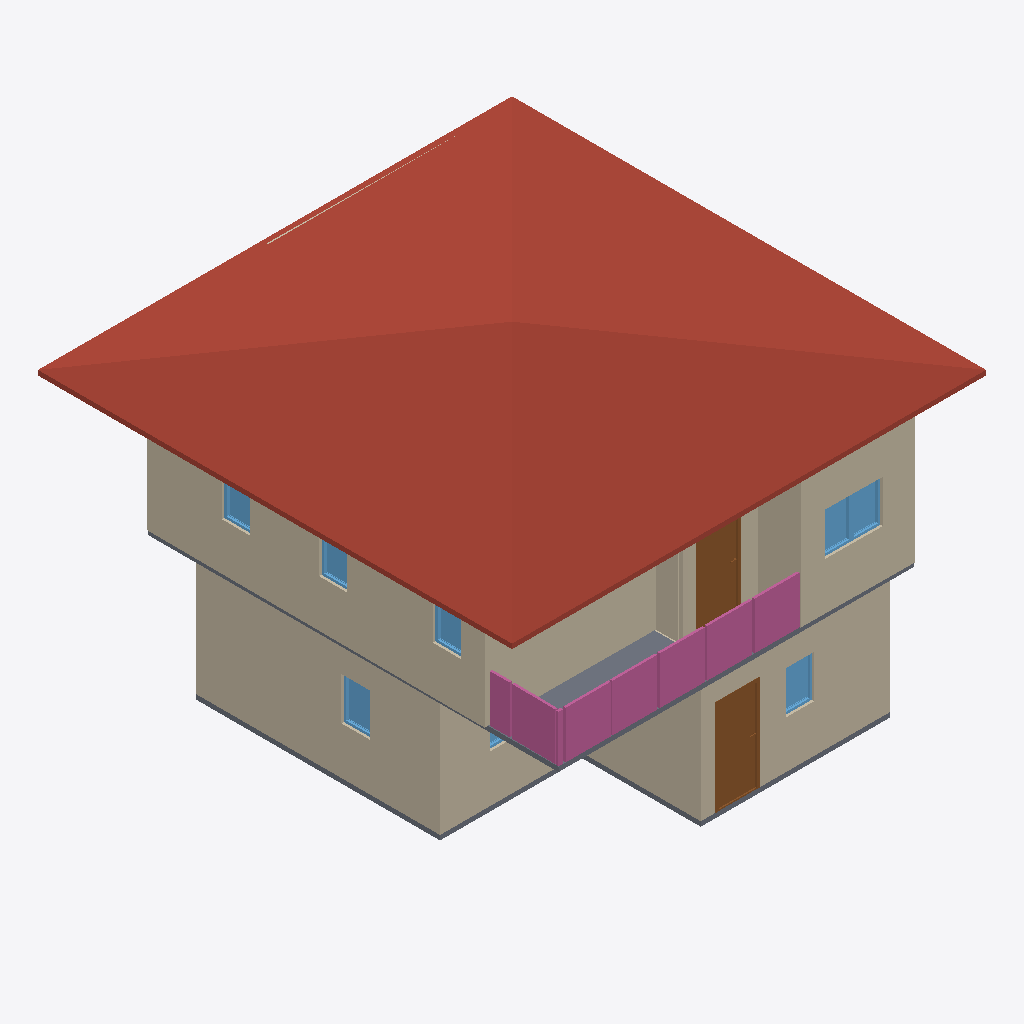
Isometric view of an IFC building model (IFC-SPF (STEP), schema IFC4, length unit metre), seen from the south-west, elements coloured by IFC class: 12 walls (beige), 8 windows (light blue), 4 railings (pink), 2 slabs (grey), 2 doors (brown), 1 roof (red-brown).
Extent 10.0 m × 10.0 m × 7.0 m (x, y, z). Storeys (3): GF at 0.00 m; 3F at 0.00 m; 2F at 3.00 m. Elements (65): 29 IfcWall, 12 IfcWindow, 9 IfcRailing, 8 IfcDoor, 3 IfcSlab, 2 IfcStairFlight, 1 IfcCovering, 1 IfcRoof.

HEADER;
FILE_DESCRIPTION(('ViewDefinition[DesignTransferView]'),'2;1');
FILE_NAME('S04-Expected Activity Output (1).ifc','2025-09-02T16:00:20+08:00',(''),(''),'IfcOpenShell 0.8.3-post1','Bonsai 0.8.3-post1','');
FILE_SCHEMA(('IFC4'));
ENDSEC;
DATA;
#1=IFCPROJECT('2WYG5cbHL6afhS8ivk5Jxq',$,'My Project',$,$,$,$,(#14,#26),#9);
#31=IFCSITE('3Xb6mWvOHFqe4qswfmeAHb',$,'My Site',$,$,#54,$,$,$,$,$,$,$,$);
#37=IFCBUILDING('1384Cx8fb2vxgmPh$n__tL',$,'My Building',$,$,#60,$,$,$,$,$,$);
#43=IFCBUILDINGSTOREY('3ZdEtorcL9bBZZ12fRlc9$',$,'2F',$,$,#2256,$,$,$,$);
#67=IFCBUILDINGSTOREY('3bhhx6dyb3Ghh6TDeY0yEr',$,'GF',$,$,#83,$,$,$,$);
#7037=IFCBUILDINGSTOREY('3J1lHhov1Aue_Uf3GoE684',$,'3F',$,$,#7053,$,$,$,$);
#10549=IFCROOF('3gh1LNPNzAZ9vh1IshrsHv',$,'Roof',$,$,#10576,#10559,$,$);
#271=IFCWALL('1oEZVvZF9DfQEY7Ip_PQVS',$,'Wall',$,$,#546,#277,$,$);
#4840=IFCWALL('2awBRuAk5EBhS7D0Y8BQXc',$,'Wall',$,$,#5267,#4846,$,$);
#131=IFCWALL('0$vqqjDh1F$gREb8NGLM1x',$,'Wall',$,$,#144,#139,$,$);
#4715=IFCWALL('2V3$bkbhfCHx7YHw0R93s7',$,'Wall',$,$,#5107,#4721,$,$);
#4865=IFCWALL('3F1QNvHzn9UgfG_bdScw6y',$,'Wall',$,$,#5299,#4871,$,$);
#296=IFCWALL('3wXtgScBn3nB$ljU$JH1f7',$,'Wall',$,$,#578,#302,$,$);
#321=IFCWALL('2HFNsHI7nBoQRnZUNcScyk',$,'Wall',$,$,#610,#327,$,$);
#2952=IFCSLAB('25qXq8_dbA6AoClGxUllxU',$,'Slab',$,$,#2961,#2968,$,$);
#7337=IFCRAILING('1POTn7hvHAYOUcswaHlxrK',$,'Railing',$,'FRAMELESS_PANEL',#7338,#7350,$,$);
#7561=IFCRAILING('0fpTq5MHzEgBcGZihzVIEn',$,'Railing',$,'FRAMELESS_PANEL',#7562,#7574,$,$);
#1176=IFCDOOR('3YCt8ZWhD6iP1NUjAiu3cq',$,'Door',$,$,#1240,#1185,$,2.0,0.899999976158142,$,$,$);
#5894=IFCDOOR('0FMukTmaT4y8jg5Viz91s0',$,'Door',$,$,#5942,#5902,$,2.0,0.899999976158142,$,$,$);
#4690=IFCWALL('1clHIDsUr1p9Jh6DuXKjl6',$,'Wall',$,$,#5075,#4696,$,$);
#8130=IFCRAILING('0gRBR2gDT7i9UNuYu0us9t',$,'Railing',$,'FRAMELESS_PANEL',#8466,#8139,$,.USERDEFINED.);
#987=IFCSLAB('0EBZ3NRBn3BRJ6ZNhZph7L',$,'Slab',$,$,#995,#1002,$,$);
#7924=IFCRAILING('0S7Ha8ebz0_g$4iwfzlyWP',$,'Railing',$,'FRAMELESS_PANEL',#8074,#7933,$,.USERDEFINED.);
#5313=IFCWALL('3MchBpRRv6$e10i6BP84t1',$,'Wall',$,$,#5324,#5319,$,$);
#4665=IFCWALL('3fDTZuYdLAWfz1sTIWYU7e',$,'Wall',$,$,#5038,#4671,$,$);
#6961=IFCWINDOW('2T3u7VTt99RR_JUowyG9bV',$,'Window',$,$,#7009,#6969,$,0.899999976158142,0.600000023841858,$,$,$);
#6896=IFCWINDOW('2BXCHbKtP5lBTD4zv$EoMR',$,'Window',$,$,#6960,#6905,$,0.899999976158142,0.600000023841858,$,$,$);
#1964=IFCWINDOW('0vlHSzLhjDTgv0GUP7$oXw',$,'Window',$,$,#2012,#1972,$,0.899999976158142,0.600000023841858,$,$,$);
#1558=IFCWINDOW('1PCj2p5O5D9Q4VOpRChVTO',$,'Window',$,$,#1622,#1567,$,0.899999976158142,0.600000023841858,$,$,$);
#6847=IFCWINDOW('3aJmASQgDEXgKyQozfnDst',$,'Window',$,$,#6895,#6855,$,0.899999976158142,0.600000023841858,$,$,$);
#6749=IFCWINDOW('0fLHHH0c1FQhQ1E$hK9Gx5',$,'Window',$,$,#6797,#6757,$,0.899999976158142,0.600000023841858,$,$,$);
#6798=IFCWINDOW('1QivAn5ifBygbPWG9hDrCL',$,'Window',$,$,#6846,#6806,$,0.899999976158142,0.600000023841858,$,$,$);
#171=IFCWALL('2FQYJswdrD6Au3h5DxOMN3',$,'Wall',$,$,#182,#177,$,$);
#4765=IFCWALL('1qt1a4QjvFsAiU68mfXszv',$,'Wall',$,$,#5171,#4771,$,$);
#1866=IFCWINDOW('2hsamND3r8OuXeHzXtJUmi',$,'Window',$,$,#1914,#1874,$,0.899999976158142,0.600000023841858,$,$,$);
ENDSEC;